The GitHub repository diyaa-patel/campus-vegetation-classifier contains a labelled image folder "dataset" with 10 categories: bougainvillea, cordyline fruticosa, impatiens walleriana, ixora, pentas lanceolata, plumbago auriculata, podocarpus macrophyllus, rhaphiolepis indica, schefflera arboricola variegated, tibouchina. Examples follow, each with its label.

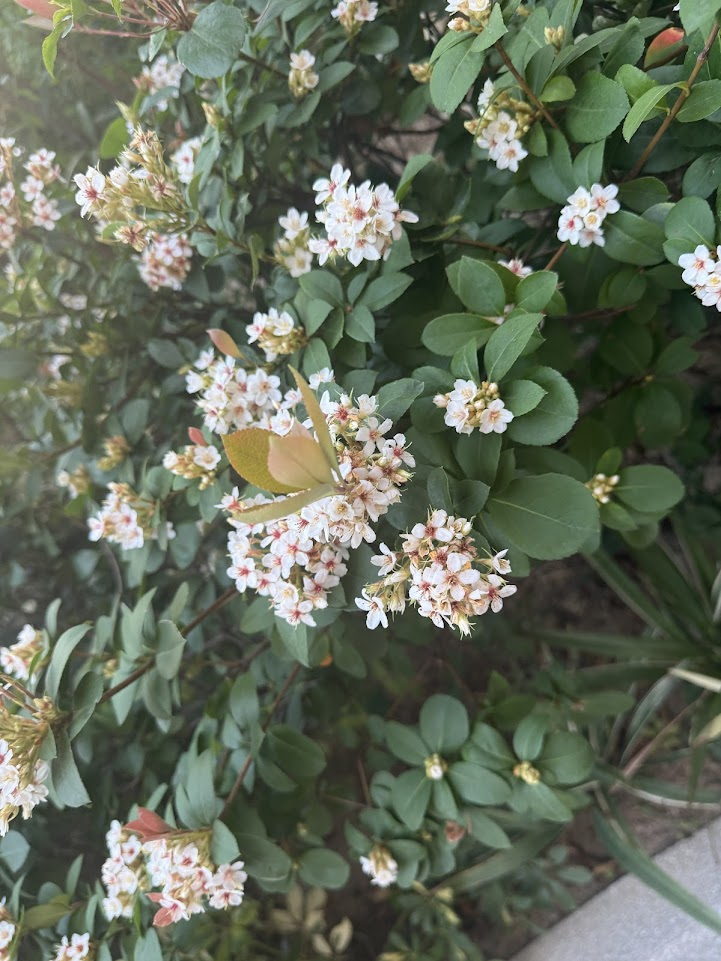
Label: rhaphiolepis indica

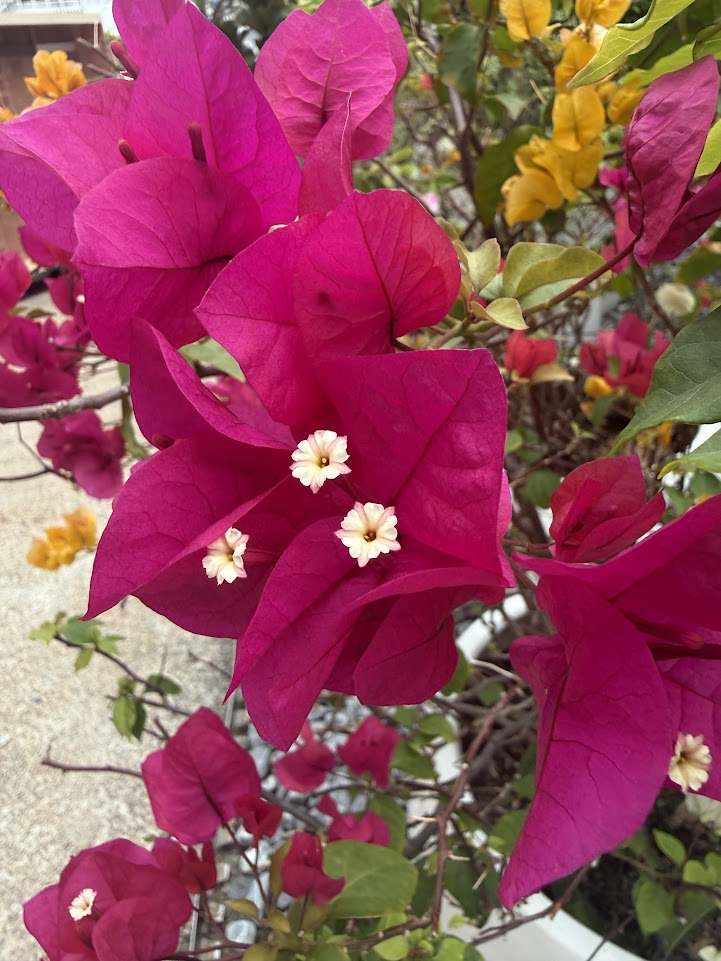
Label: bougainvillea

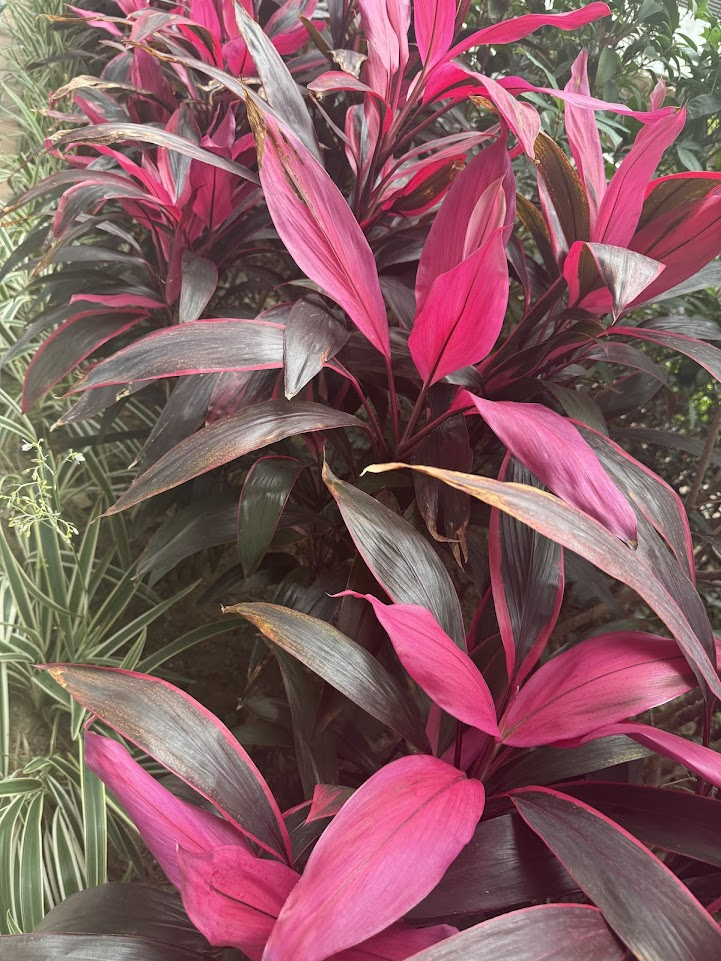
Label: cordyline fruticosa

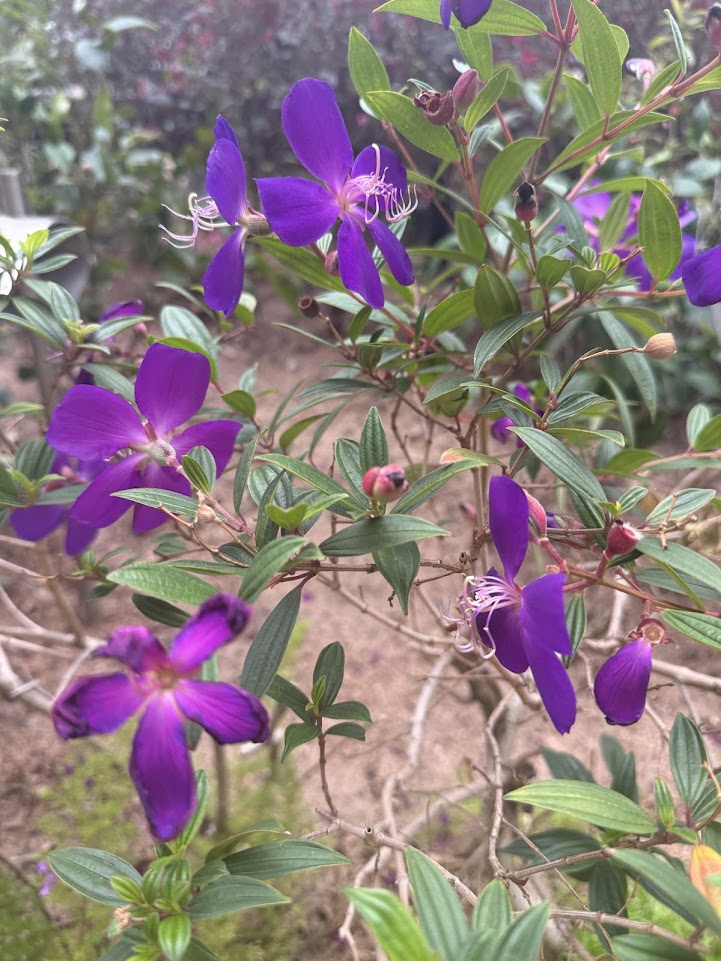
Label: tibouchina

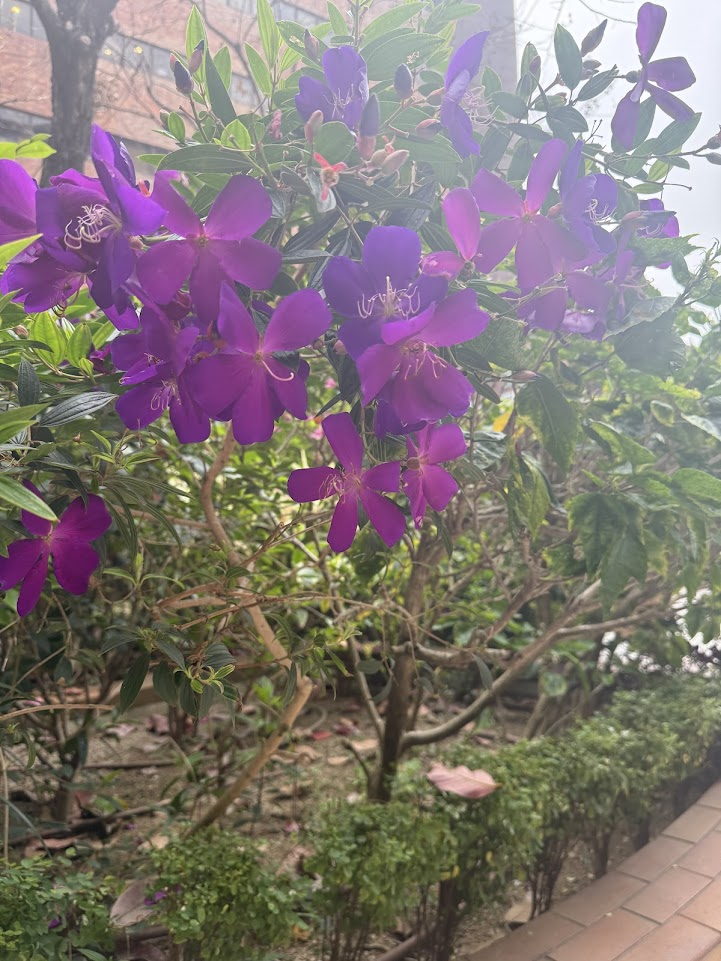
Label: tibouchina

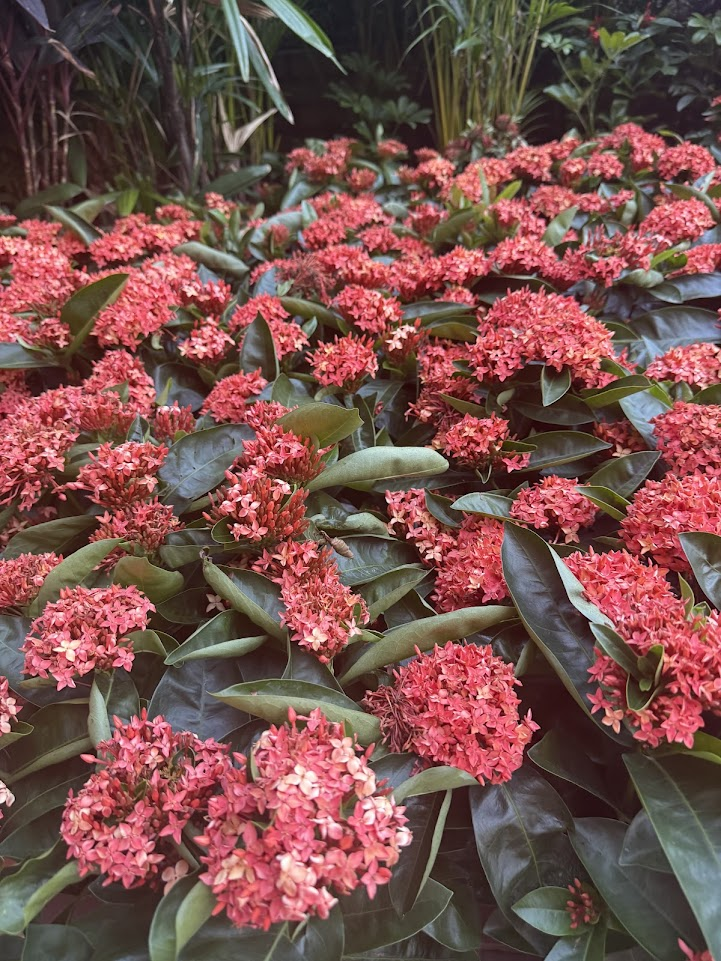
Label: ixora
